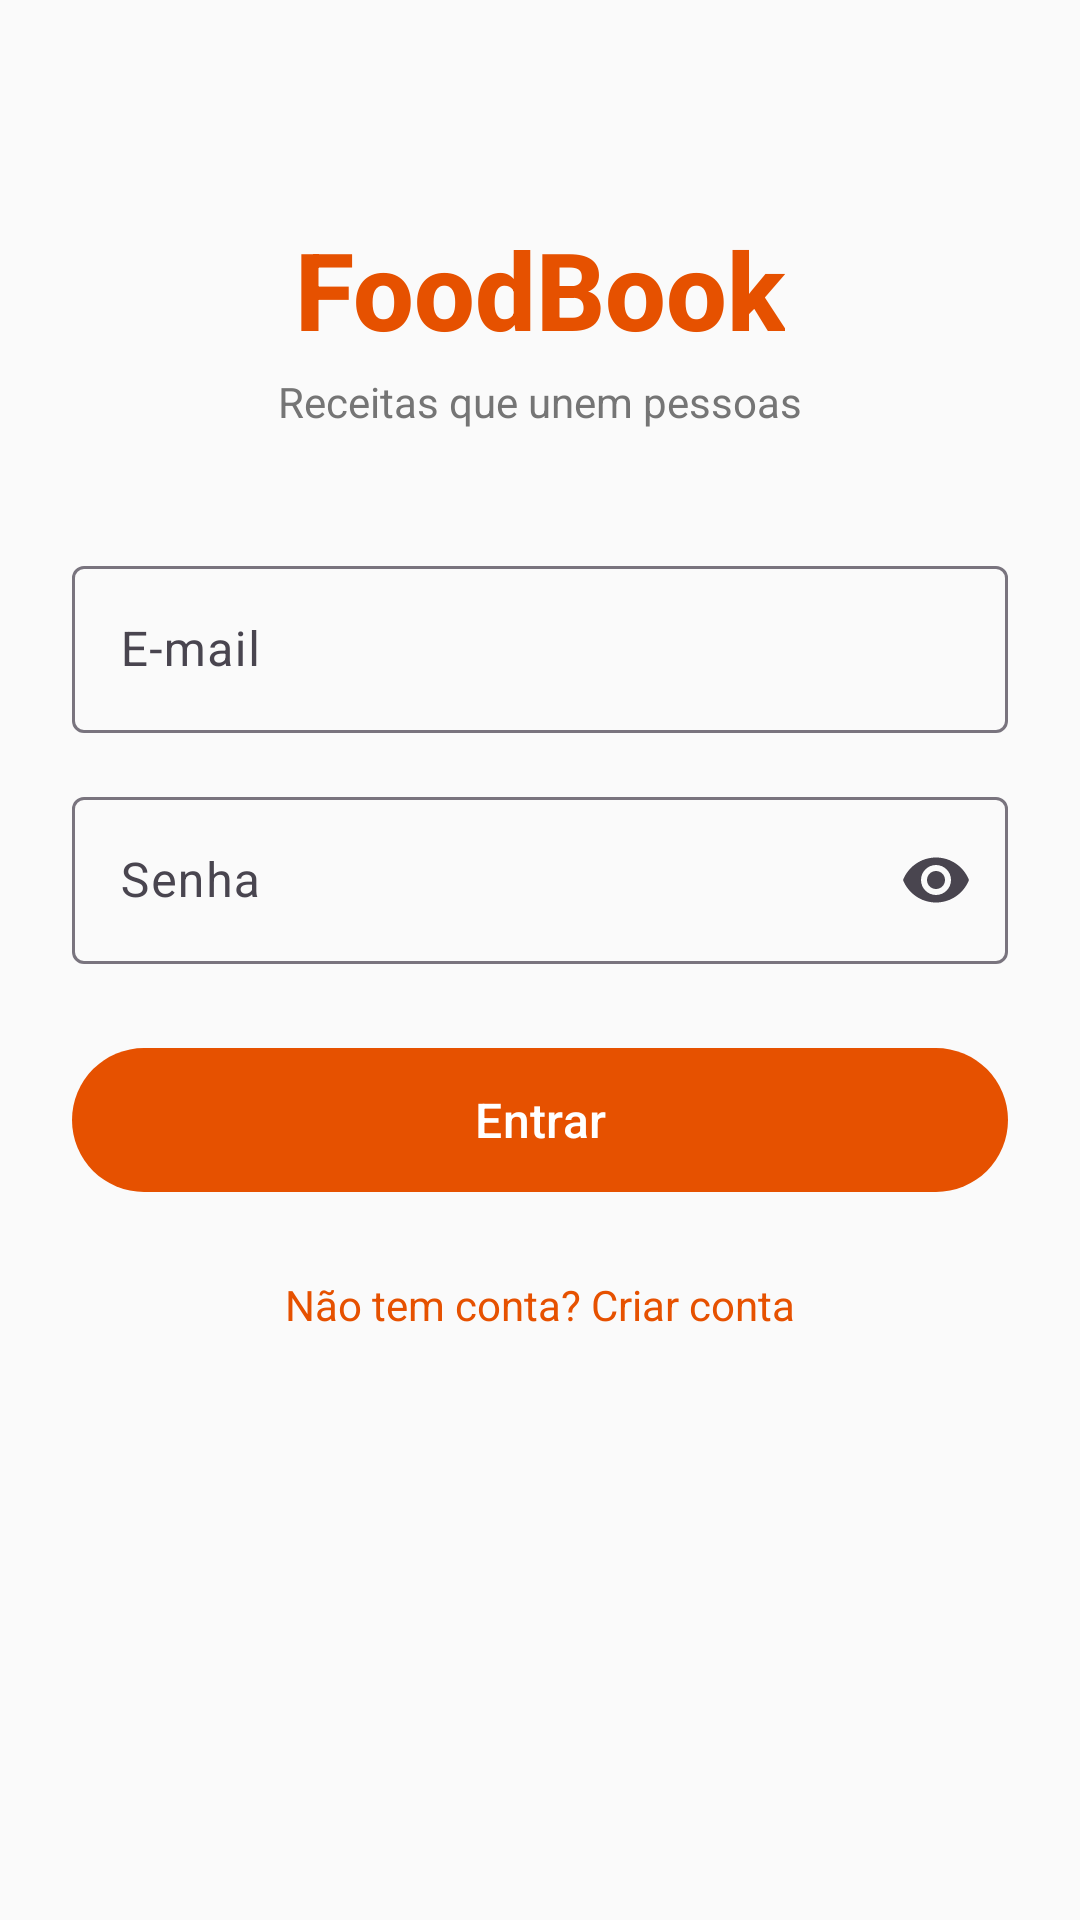

Reconstruct the res/layout file that produces this screen, plus the resources it refers to.
<!-- AndroidManifest.xml: application theme Theme.FoodBook -->
<!-- res/layout/fragment_login.xml -->
<?xml version="1.0" encoding="utf-8"?>
<ScrollView xmlns:android="http://schemas.android.com/apk/res/android"
    xmlns:app="http://schemas.android.com/apk/res-auto"
    android:layout_width="match_parent"
    android:layout_height="match_parent"
    android:background="@color/background"
    android:fillViewport="true">

    <androidx.constraintlayout.widget.ConstraintLayout
        android:layout_width="match_parent"
        android:layout_height="wrap_content"
        android:padding="@dimen/spacing_lg">

        <TextView
            android:id="@+id/tv_app_name"
            android:layout_width="wrap_content"
            android:layout_height="wrap_content"
            android:text="FoodBook"
            android:textSize="36sp"
            android:textStyle="bold"
            android:textColor="@color/primary"
            android:fontFamily="sans-serif-medium"
            app:layout_constraintTop_toTopOf="parent"
            app:layout_constraintStart_toStartOf="parent"
            app:layout_constraintEnd_toEndOf="parent"
            android:layout_marginTop="48dp" />

        <TextView
            android:id="@+id/tv_subtitle"
            android:layout_width="wrap_content"
            android:layout_height="wrap_content"
            android:text="Receitas que unem pessoas"
            android:textSize="14sp"
            android:textColor="@color/text_secondary"
            app:layout_constraintTop_toBottomOf="@id/tv_app_name"
            app:layout_constraintStart_toStartOf="parent"
            app:layout_constraintEnd_toEndOf="parent"
            android:layout_marginTop="4dp" />

        <com.google.android.material.textfield.TextInputLayout
            android:id="@+id/til_email"
            style="@style/Widget.Material3.TextInputLayout.OutlinedBox"
            android:layout_width="0dp"
            android:layout_height="wrap_content"
            android:hint="@string/email"
            app:layout_constraintTop_toBottomOf="@id/tv_subtitle"
            app:layout_constraintStart_toStartOf="parent"
            app:layout_constraintEnd_toEndOf="parent"
            android:layout_marginTop="40dp">

            <com.google.android.material.textfield.TextInputEditText
                android:id="@+id/et_email"
                android:layout_width="match_parent"
                android:layout_height="wrap_content"
                android:inputType="textEmailAddress"
                android:imeOptions="actionNext" />
        </com.google.android.material.textfield.TextInputLayout>

        <com.google.android.material.textfield.TextInputLayout
            android:id="@+id/til_senha"
            style="@style/Widget.Material3.TextInputLayout.OutlinedBox"
            android:layout_width="0dp"
            android:layout_height="wrap_content"
            android:hint="@string/password"
            app:endIconMode="password_toggle"
            app:layout_constraintTop_toBottomOf="@id/til_email"
            app:layout_constraintStart_toStartOf="parent"
            app:layout_constraintEnd_toEndOf="parent"
            android:layout_marginTop="@dimen/spacing_md">

            <com.google.android.material.textfield.TextInputEditText
                android:id="@+id/et_senha"
                android:layout_width="match_parent"
                android:layout_height="wrap_content"
                android:inputType="textPassword"
                android:imeOptions="actionDone" />
        </com.google.android.material.textfield.TextInputLayout>

        <com.google.android.material.button.MaterialButton
            android:id="@+id/btn_login"
            android:layout_width="0dp"
            android:layout_height="56dp"
            android:text="@string/login"
            android:textSize="16sp"
            app:layout_constraintTop_toBottomOf="@id/til_senha"
            app:layout_constraintStart_toStartOf="parent"
            app:layout_constraintEnd_toEndOf="parent"
            android:layout_marginTop="@dimen/spacing_lg" />

        <ProgressBar
            android:id="@+id/progress_bar"
            android:layout_width="wrap_content"
            android:layout_height="wrap_content"
            android:visibility="gone"
            app:layout_constraintTop_toBottomOf="@id/btn_login"
            app:layout_constraintStart_toStartOf="parent"
            app:layout_constraintEnd_toEndOf="parent"
            android:layout_marginTop="@dimen/spacing_md" />

        <TextView
            android:id="@+id/tv_register_link"
            android:layout_width="wrap_content"
            android:layout_height="wrap_content"
            android:text="Não tem conta? Criar conta"
            android:textColor="@color/primary"
            android:textSize="14sp"
            android:padding="@dimen/spacing_sm"
            app:layout_constraintTop_toBottomOf="@id/progress_bar"
            app:layout_constraintStart_toStartOf="parent"
            app:layout_constraintEnd_toEndOf="parent"
            android:layout_marginTop="@dimen/spacing_md" />

    </androidx.constraintlayout.widget.ConstraintLayout>
</ScrollView>
<!-- resources referenced by this layout -->
<resources>
  <color name="background">#FAFAFA</color>
  <color name="primary">#E65100</color>
  <color name="text_secondary">#757575</color>
  <dimen name="spacing_lg">24dp</dimen>
  <dimen name="spacing_md">16dp</dimen>
  <dimen name="spacing_sm">8dp</dimen>
  <string name="email">E-mail</string>
  <string name="login">Entrar</string>
  <string name="password">Senha</string>
  <style name="Theme.FoodBook" parent="Theme.Material3.Light.NoActionBar">
          <item name="colorPrimary">@color/primary</item>
          <item name="colorPrimaryVariant">@color/primary_variant</item>
          <item name="colorOnPrimary">@color/on_primary</item>
          <item name="colorSecondary">@color/secondary</item>
          <item name="colorSecondaryVariant">@color/secondary_variant</item>
          <item name="colorOnSecondary">@color/on_secondary</item>
          <item name="android:colorBackground">@color/background</item>
          <item name="colorSurface">@color/surface</item>
          <item name="colorOnSurface">@color/on_surface</item>
          <item name="colorError">@color/error</item>
          <item name="android:statusBarColor">@color/primary</item>
          <item name="android:navigationBarColor">@color/surface</item>
      </style>
  <color name="primary_variant">#FF6D00</color>
  <color name="on_primary">#FFFFFF</color>
  <color name="secondary">#B71C1C</color>
  <color name="secondary_variant">#C62828</color>
  <color name="on_secondary">#FFFFFF</color>
  <color name="surface">#FFFFFF</color>
  <color name="on_surface">#212121</color>
  <color name="error">#D32F2F</color>
</resources>
